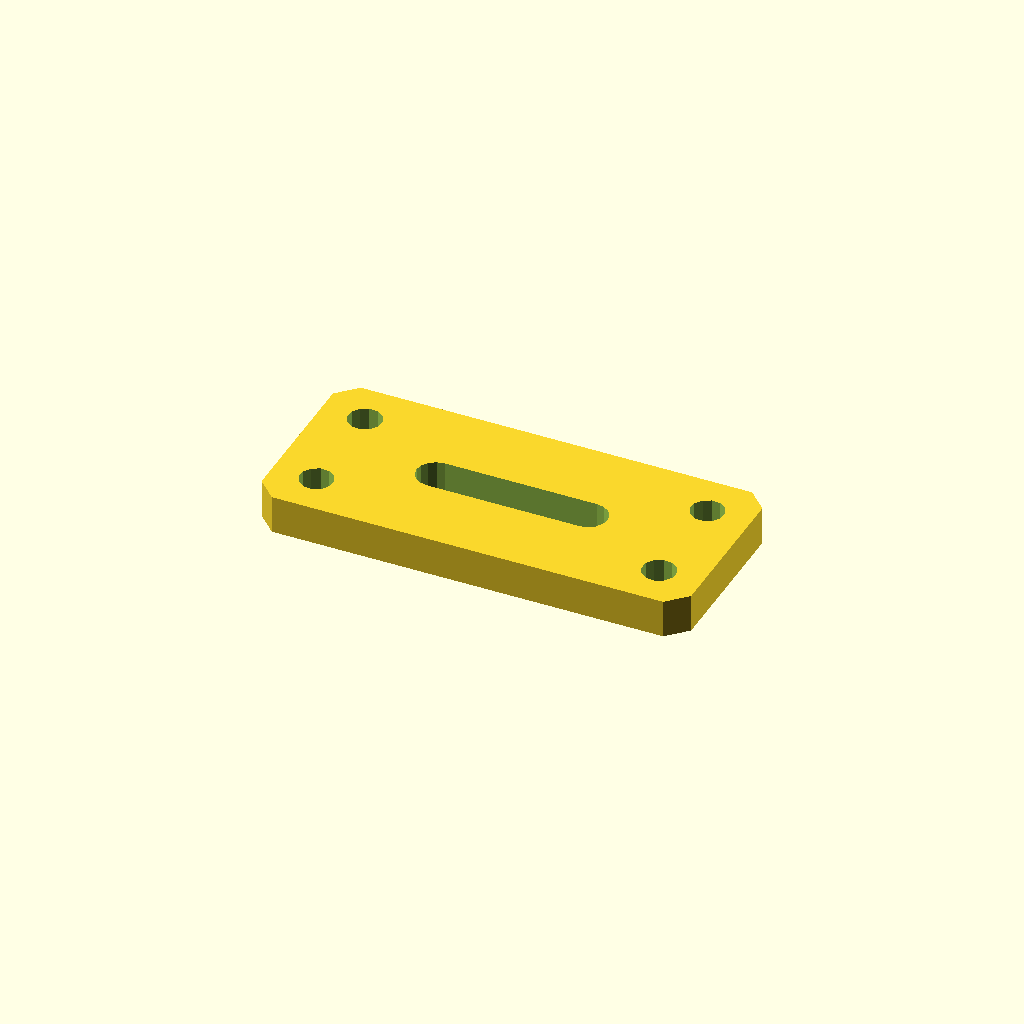
Cell 1: the model at its default parameters.
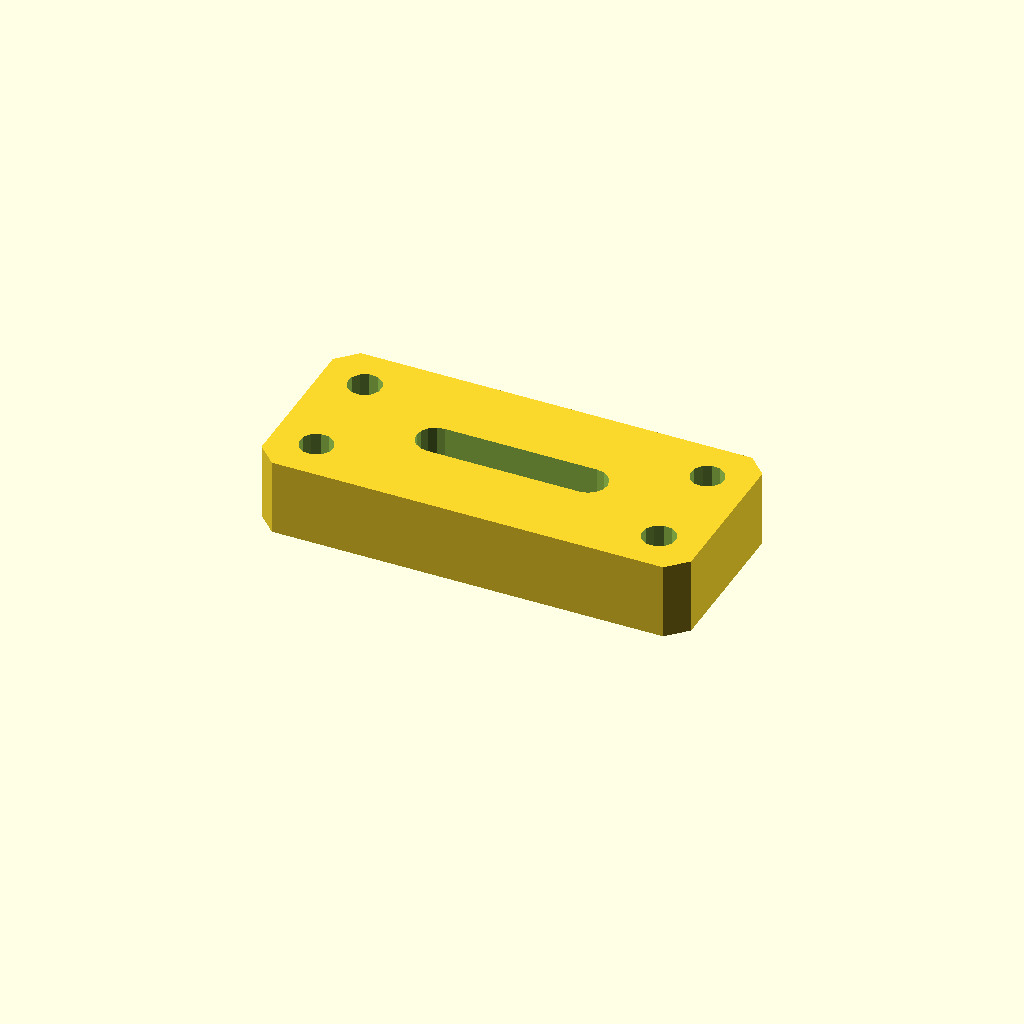
Cell 2: the same model with plate_t = 16.
One fixed orthographic camera (rotation 55°, 0°, 25°; colour scheme Cornfield) for every cell.
Source of the model, optional_data/data/sketch4/bracketplates/part_0061.scad:
$fn = 32;

// ----------------------------------------------------------------------
// Bracket plate: slot plate 90 x 40
// ----------------------------------------------------------------------

// --- parameters (mm) ---
hole_r = 3.5;             // bolt hole radius
plate_t = 8;              // plate thickness, Z (extrusion height)
plate_l = 90;             // plate length
plate_w = 40;             // plate width
slot_l = 32;              // slot straight length
slot_r = 4;               // slot end radius

slot_len = slot_l + 2 * slot_r;
slot_w = 2 * slot_r;
hole_d2 = 2 * hole_r;

profile = [[4, 0], [86, 0], [90, 4], [90, 36], [86, 40], [4, 40], [0, 36], [0, 4]];  // primary outline, 8 points, counter clockwise
void_1 = [[61, 16], [62.531, 16.304], [63.828, 17.172], [64.696, 18.469], [65, 20], [64.696, 21.531], [63.828, 22.828], [62.531, 23.696], [61, 24], [29, 24], [27.469, 23.696], [26.172, 22.828], [25.304, 21.531], [25, 20], [25.304, 18.469], [26.172, 17.172], [27.469, 16.304], [29, 16]];  // grip slot, 18 points
void_2 = [[12.536, 31.568], [11.741, 33.196], [10.239, 34.209], [8.432, 34.336], [6.804, 33.541], [5.791, 32.039], [5.664, 30.232], [6.459, 28.604], [7.961, 27.591], [9.768, 27.464], [11.396, 28.259], [12.409, 29.761]];  // corner hole, 12 points
void_3 = [[12.536, 9.768], [11.741, 11.396], [10.239, 12.409], [8.432, 12.536], [6.804, 11.741], [5.791, 10.239], [5.664, 8.432], [6.459, 6.804], [7.961, 5.791], [9.768, 5.664], [11.396, 6.459], [12.409, 7.961]];  // corner hole, 12 points
void_4 = [[84.336, 31.568], [83.541, 33.196], [82.039, 34.209], [80.232, 34.336], [78.604, 33.541], [77.591, 32.039], [77.464, 30.232], [78.259, 28.604], [79.761, 27.591], [81.568, 27.464], [83.196, 28.259], [84.209, 29.761]];  // corner hole, 12 points
void_5 = [[84.336, 9.768], [83.541, 11.396], [82.039, 12.409], [80.232, 12.536], [78.604, 11.741], [77.591, 10.239], [77.464, 8.432], [78.259, 6.804], [79.761, 5.791], [81.568, 5.664], [83.196, 6.459], [84.209, 7.961]];  // corner hole, 12 points

// --- the one profile operation ---
difference() {
  linear_extrude(height = plate_t) polygon(points = profile);
  translate([0, 0, -1])
    linear_extrude(height = plate_t + 2) polygon(points = void_1);
  translate([0, 0, -1])
    linear_extrude(height = plate_t + 2) polygon(points = void_2);
  translate([0, 0, -1])
    linear_extrude(height = plate_t + 2) polygon(points = void_3);
  translate([0, 0, -1])
    linear_extrude(height = plate_t + 2) polygon(points = void_4);
  translate([0, 0, -1])
    linear_extrude(height = plate_t + 2) polygon(points = void_5);
}
Customizer parameters (derived from the source; name, type, default, range or options):
hole_r: number, default 3.5
plate_t: number, default 8
plate_l: number, default 90
plate_w: number, default 40
slot_l: number, default 32
slot_r: number, default 4
